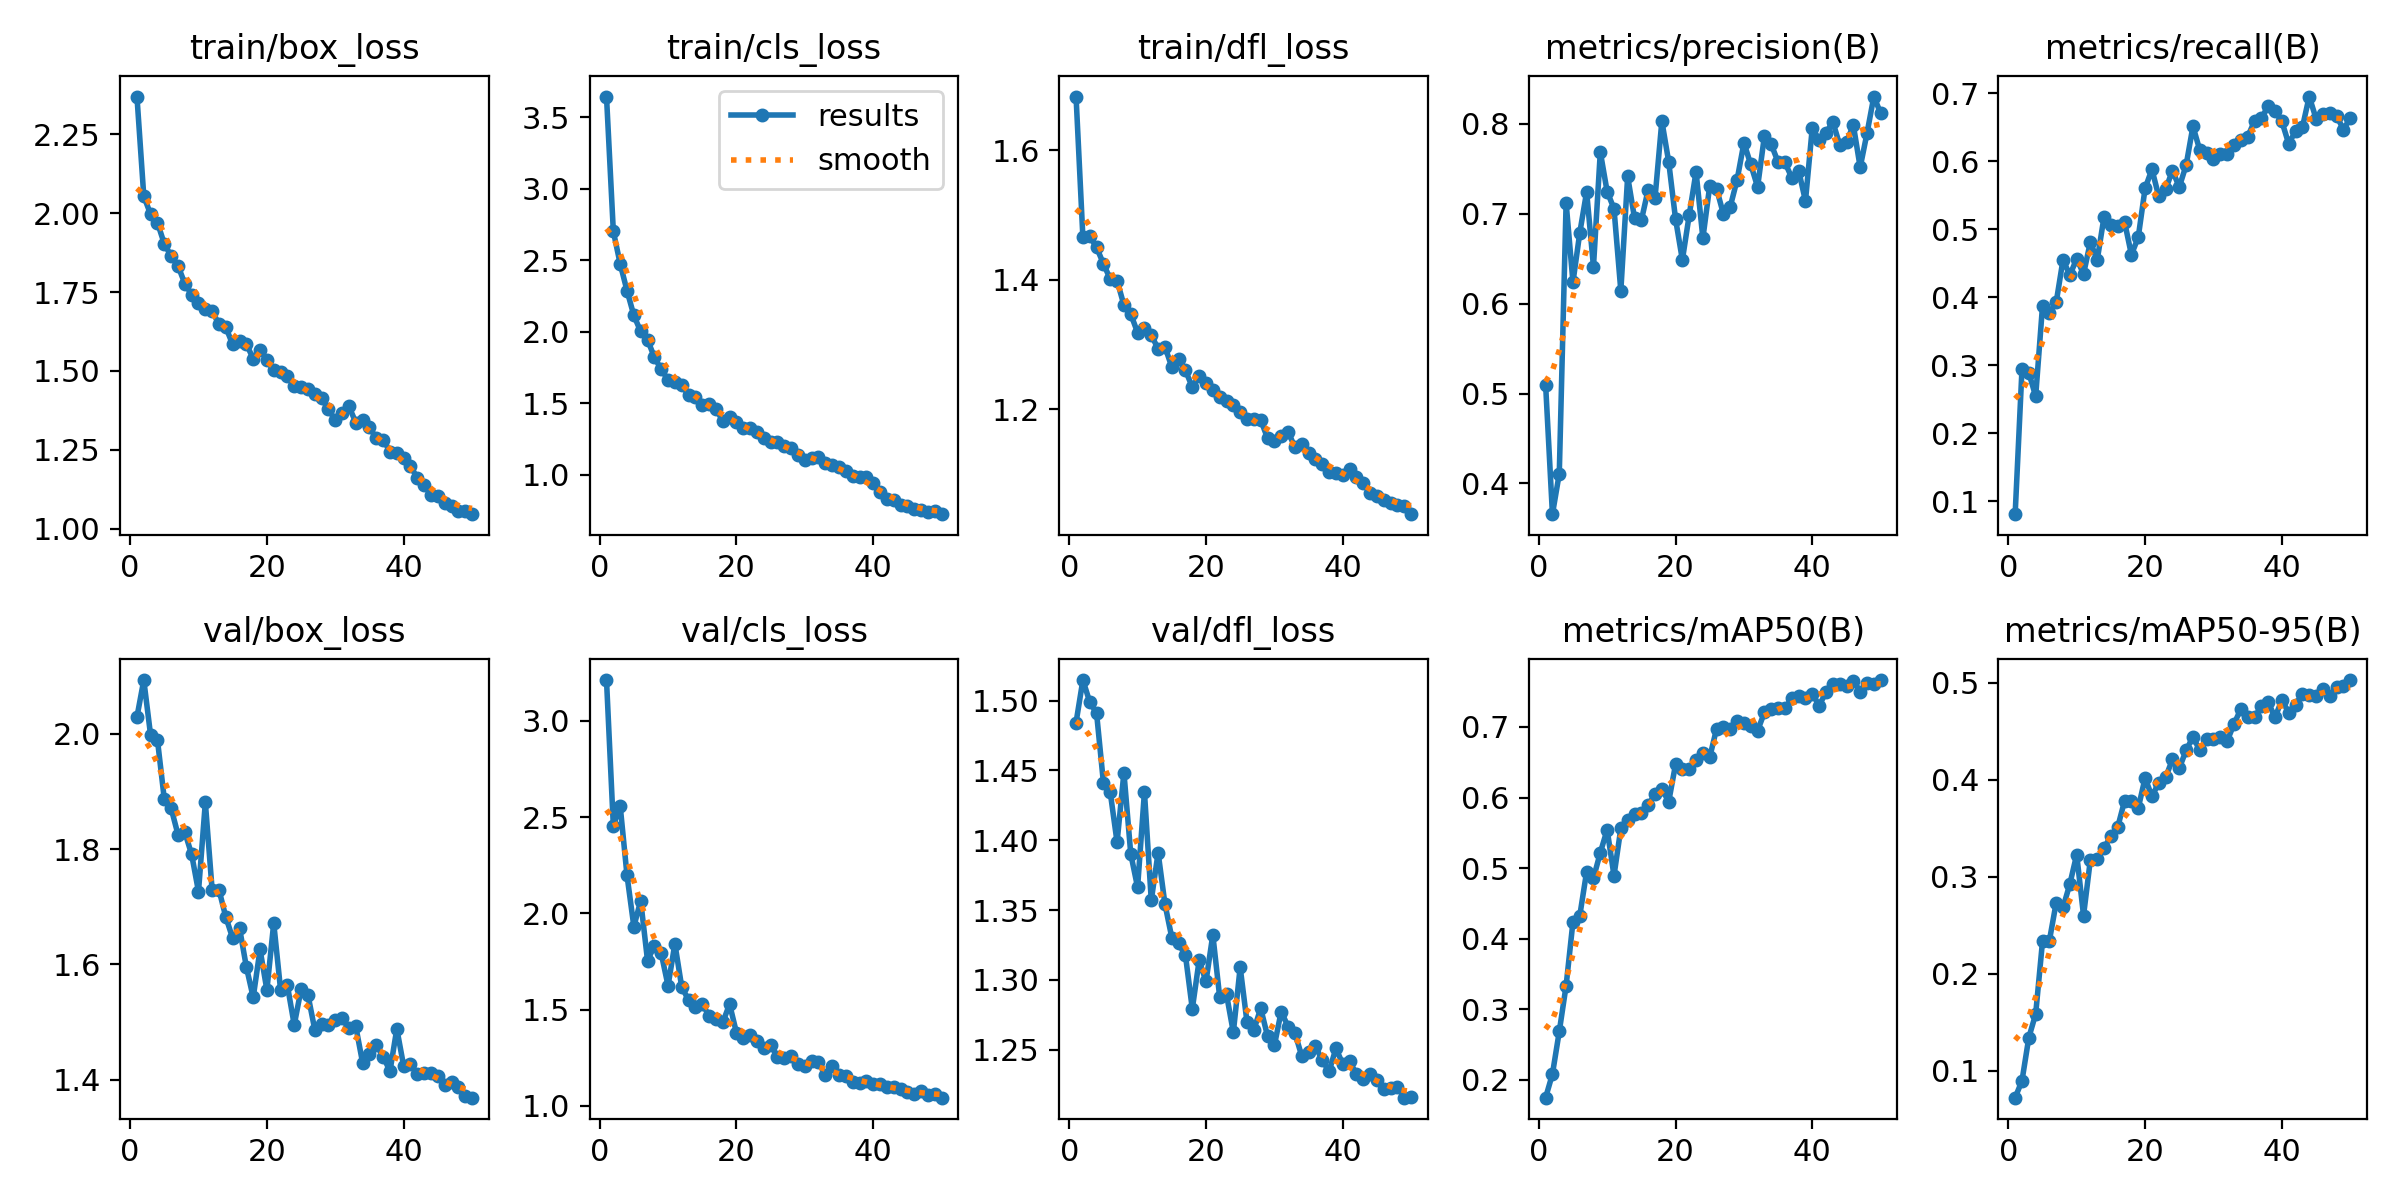

Values plotted in this chart, from the file beside it:
epoch, time, train/box_loss, train/cls_loss, train/dfl_loss, metrics/precision(B), metrics/recall(B), metrics/mAP50(B), metrics/mAP50-95(B), val/box_loss, val/cls_loss, val/dfl_loss, lr/pg0, lr/pg1, lr/pg2
1, 58.63, 2.369, 3.643, 1.683, 0.51, 0.08062, 0.1748, 0.07224, 2.029, 3.213, 1.484, 0.0004119, 0.0004119, 0.0004119
2, 111.1, 2.054, 2.7, 1.466, 0.3658, 0.2941, 0.2083, 0.08969, 2.093, 2.455, 1.515, 0.0008122, 0.0008122, 0.0008122
3, 163.4, 1.996, 2.474, 1.467, 0.4109, 0.2888, 0.2686, 0.1343, 1.997, 2.559, 1.499, 0.001196, 0.001196, 0.001196
4, 216.8, 1.97, 2.286, 1.45, 0.712, 0.2541, 0.3335, 0.1585, 1.989, 2.197, 1.491, 0.001176, 0.001176, 0.001176
5, 274.3, 1.903, 2.113, 1.425, 0.6238, 0.3869, 0.4239, 0.2334, 1.887, 1.932, 1.441, 0.001151, 0.001151, 0.001151
6, 315.2, 1.864, 2.001, 1.401, 0.6788, 0.3763, 0.4327, 0.2339, 1.871, 2.065, 1.434, 0.001126, 0.001126, 0.001126
7, 349, 1.833, 1.943, 1.399, 0.7242, 0.3923, 0.4949, 0.2733, 1.825, 1.754, 1.399, 0.001102, 0.001102, 0.001102
8, 377.4, 1.777, 1.82, 1.361, 0.6412, 0.4551, 0.4859, 0.2684, 1.829, 1.831, 1.448, 0.001077, 0.001077, 0.001077
9, 406.7, 1.742, 1.736, 1.347, 0.7685, 0.4323, 0.5218, 0.2926, 1.791, 1.792, 1.39, 0.001052, 0.001052, 0.001052
10, 436.5, 1.716, 1.663, 1.318, 0.7245, 0.4568, 0.5544, 0.3229, 1.726, 1.624, 1.366, 0.001027, 0.001027, 0.001027
11, 468.7, 1.698, 1.645, 1.325, 0.7056, 0.4341, 0.4893, 0.2601, 1.881, 1.842, 1.435, 0.001002, 0.001002, 0.001002
12, 502.4, 1.689, 1.624, 1.314, 0.6143, 0.4814, 0.5561, 0.3177, 1.728, 1.617, 1.357, 0.0009778, 0.0009778, 0.0009778
13, 532.6, 1.648, 1.558, 1.293, 0.7413, 0.4546, 0.5677, 0.3179, 1.729, 1.549, 1.391, 0.000953, 0.000953, 0.000953
14, 564, 1.638, 1.543, 1.296, 0.6951, 0.5183, 0.5767, 0.3297, 1.682, 1.515, 1.354, 0.0009283, 0.0009283, 0.0009283
15, 594.3, 1.584, 1.489, 1.265, 0.6925, 0.5066, 0.5785, 0.3422, 1.645, 1.529, 1.33, 0.0009035, 0.0009035, 0.0009035
16, 624.2, 1.596, 1.49, 1.278, 0.7268, 0.505, 0.5888, 0.3513, 1.663, 1.467, 1.326, 0.0008787, 0.0008787, 0.0008787
17, 657.3, 1.585, 1.458, 1.26, 0.7174, 0.5108, 0.6052, 0.3783, 1.595, 1.451, 1.318, 0.000854, 0.000854, 0.000854
18, 688.2, 1.539, 1.376, 1.234, 0.803, 0.4625, 0.612, 0.3787, 1.543, 1.433, 1.279, 0.0008293, 0.0008293, 0.0008293
19, 719.6, 1.567, 1.403, 1.251, 0.7576, 0.4883, 0.594, 0.3709, 1.626, 1.528, 1.314, 0.0008045, 0.0008045, 0.0008045
20, 751.9, 1.535, 1.368, 1.241, 0.6942, 0.56, 0.6468, 0.4019, 1.556, 1.38, 1.299, 0.0007797, 0.0007797, 0.0007797
21, 785.2, 1.502, 1.324, 1.229, 0.6485, 0.5883, 0.6406, 0.3829, 1.672, 1.35, 1.332, 0.000755, 0.000755, 0.000755
22, 818.8, 1.498, 1.323, 1.218, 0.6984, 0.5483, 0.6411, 0.3971, 1.556, 1.366, 1.288, 0.0007302, 0.0007302, 0.0007302
23, 851.4, 1.483, 1.298, 1.212, 0.7464, 0.5586, 0.6535, 0.4025, 1.563, 1.336, 1.29, 0.0007055, 0.0007055, 0.0007055
24, 884.1, 1.452, 1.257, 1.207, 0.6728, 0.5863, 0.6631, 0.421, 1.495, 1.301, 1.262, 0.0006808, 0.0006808, 0.0006808
25, 918.4, 1.448, 1.226, 1.196, 0.7308, 0.5621, 0.6571, 0.412, 1.557, 1.318, 1.309, 0.000656, 0.000656, 0.000656
26, 952.7, 1.444, 1.225, 1.185, 0.7278, 0.5942, 0.6973, 0.4304, 1.547, 1.253, 1.27, 0.0006312, 0.0006312, 0.0006312
27, 986.9, 1.428, 1.201, 1.185, 0.6995, 0.6515, 0.7003, 0.4443, 1.487, 1.248, 1.264, 0.0006065, 0.0006065, 0.0006065
28, 1020, 1.413, 1.184, 1.183, 0.7078, 0.6163, 0.6968, 0.4305, 1.497, 1.261, 1.28, 0.0005818, 0.0005818, 0.0005818
29, 1053, 1.378, 1.137, 1.155, 0.7374, 0.6118, 0.7086, 0.4417, 1.494, 1.218, 1.26, 0.000557, 0.000557, 0.000557
30, 1087, 1.345, 1.102, 1.15, 0.7787, 0.6031, 0.706, 0.4425, 1.503, 1.207, 1.253, 0.0005322, 0.0005322, 0.0005322
31, 1119, 1.366, 1.113, 1.158, 0.7547, 0.6109, 0.7006, 0.4441, 1.507, 1.231, 1.277, 0.0005075, 0.0005075, 0.0005075
32, 1153, 1.388, 1.125, 1.166, 0.7297, 0.6104, 0.6947, 0.4401, 1.49, 1.226, 1.267, 0.0004827, 0.0004827, 0.0004827
33, 1186, 1.337, 1.08, 1.141, 0.7865, 0.624, 0.7205, 0.4575, 1.492, 1.158, 1.262, 0.000458, 0.000458, 0.000458
34, 1220, 1.344, 1.067, 1.147, 0.7769, 0.6319, 0.7247, 0.4731, 1.429, 1.204, 1.246, 0.0004332, 0.0004332, 0.0004332
35, 1253, 1.322, 1.053, 1.133, 0.7572, 0.6363, 0.7268, 0.4645, 1.445, 1.158, 1.248, 0.0004085, 0.0004085, 0.0004085
36, 1286, 1.287, 1.022, 1.123, 0.7569, 0.6589, 0.7264, 0.4645, 1.461, 1.155, 1.252, 0.0003837, 0.0003837, 0.0003837
37, 1320, 1.283, 0.9924, 1.116, 0.7399, 0.6632, 0.7404, 0.4759, 1.44, 1.123, 1.243, 0.000359, 0.000359, 0.000359
38, 1352, 1.245, 0.9833, 1.103, 0.748, 0.6814, 0.7433, 0.4799, 1.415, 1.115, 1.234, 0.0003343, 0.0003343, 0.0003343
39, 1387, 1.24, 0.9801, 1.102, 0.7141, 0.674, 0.7414, 0.4646, 1.488, 1.13, 1.251, 0.0003095, 0.0003095, 0.0003095
40, 1421, 1.226, 0.9414, 1.099, 0.7958, 0.6587, 0.7473, 0.4822, 1.424, 1.111, 1.24, 0.0002848, 0.0002848, 0.0002848
41, 1477, 1.198, 0.8751, 1.108, 0.7815, 0.6257, 0.7302, 0.4695, 1.427, 1.11, 1.242, 0.00026, 0.00026, 0.00026
42, 1509, 1.162, 0.8263, 1.096, 0.7899, 0.6445, 0.7491, 0.4775, 1.41, 1.098, 1.233, 0.0002352, 0.0002352, 0.0002352
43, 1539, 1.137, 0.8235, 1.086, 0.802, 0.6498, 0.7603, 0.489, 1.411, 1.097, 1.229, 0.0002105, 0.0002105, 0.0002105
44, 1570, 1.109, 0.7875, 1.071, 0.7767, 0.6953, 0.7611, 0.4876, 1.412, 1.086, 1.233, 0.0001857, 0.0001857, 0.0001857
45, 1604, 1.104, 0.778, 1.065, 0.7796, 0.663, 0.7583, 0.4865, 1.405, 1.072, 1.228, 0.000161, 0.000161, 0.000161
46, 1637, 1.082, 0.7618, 1.06, 0.7984, 0.6689, 0.7656, 0.4936, 1.39, 1.061, 1.222, 0.0001363, 0.0001363, 0.0001363
47, 1667, 1.074, 0.7489, 1.055, 0.7516, 0.6707, 0.7499, 0.4862, 1.395, 1.076, 1.222, 0.0001115, 0.0001115, 0.0001115
48, 1701, 1.058, 0.74, 1.052, 0.7894, 0.6672, 0.7624, 0.4953, 1.388, 1.057, 1.224, 8.675e-05, 8.675e-05, 8.675e-05
49, 1732, 1.058, 0.7431, 1.051, 0.8302, 0.6467, 0.7609, 0.4969, 1.371, 1.058, 1.216, 6.2e-05, 6.2e-05, 6.2e-05
50, 1762, 1.047, 0.7231, 1.038, 0.8115, 0.6636, 0.7664, 0.503, 1.369, 1.042, 1.216, 3.725e-05, 3.725e-05, 3.725e-05
